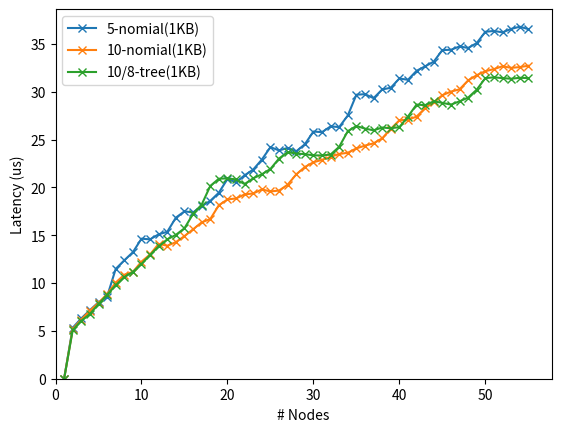

This figure's Python source:
#!/usr/bin/env python3

from statistics import mean
import matplotlib.pyplot as plt

num_nodes = 55

group_sizes = list(range(1, num_nodes + 1))
flat_gather_10B = [0.0, 3.60, 4.31, 5.08, 5.83, 6.69, 7.46, 8.33, 9.02, 9.90,
                   10.60, 11.50, 12.37, 13.41, 14.18, 14.87, 15.65, 16.90,
                   17.88, 18.46, 19.00, 19.84, 20.86, 21.45, 21.96, 23.71,
                   24.32, 24.86, 25.85, 26.45, 27.08, 27.95, 28.89, 29.44,
                   30.23, 31.43, 31.71, 32.80, 34.04, 34.49, 35.30, 36.60,
                   37.35, 37.95, 38.87, 39.90, 40.62, 41.41, 41.15, 42.71,
                   43.38, 44.00, 45.15, 46.60, 46.65]
flat_gather_1KB = [0.0, 5.24, 5.83, 6.50, 7.73, 8.80, 9.78, 10.64, 11.36, 12.35,
                   12.92, 13.80, 14.75, 15.33, 16.44, 17.44, 18.44, 19.75,
                   20.07, 20.64, 21.23, 21.74, 22.86, 24.28, 24.73, 25.78,
                   26.16, 26.90, 27.82, 28.65, 28.80, 30.47, 31.45, 32.22,
                   32.31, 33.74, 33.85, 35.37, 36.54, 37.56, 37.76, 39.05,
                   40.13, 41.42, 41.50, 42.22, 43.37, 44.07, 45.02, 45.26,
                   45.86, 46.80, 47.53, 48.67, 49.00]
flat_gather_8KB = [0.0, 9.18, 11.27, 13.33, 15.81, 18.15, 20.67, 23.07, 25.34,
                   27.69, 30.06, 32.39, 34.84, 37.19, 39.18, 41.62, 43.91,
                   46.33, 48.65, 50.95, 53.20, 55.44, 57.81, 59.98, 62.33,
                   64.89, 67.11, 69.37, 71.69, 74.12, 76.20, 78.60, 80.89,
                   83.08, 85.48, 87.83, 90.17, 92.42, 94.78, 97.06, 99.33,
                   101.61, 103.80, 106.20, 108.56, 110.81, 113.19, 115.53,
                   117.82, 119.99, 122.46, 124.57, 127.02, 129.33, 131.57]
five_nomial_tree_1KB = [0.0, 5.33, 6.31, 7.17, 7.99, 8.59, 11.48, 12.38, 13.23,
                        14.64, 14.57, 15.10, 15.36, 16.84, 17.50, 17.38, 18.05,
                        18.59, 19.45, 20.88, 20.54, 21.27, 21.87, 22.91, 24.21,
                        23.87, 24.13, 23.77, 24.51, 25.84, 25.78, 26.38, 26.31,
                        27.52, 29.69, 29.75, 29.33, 30.24, 30.42, 31.39, 31.25,
                        32.19, 32.66, 33.15, 34.36, 34.39, 34.74, 34.58, 35.09,
                        36.27, 36.36, 36.21, 36.57, 36.80, 36.55]
ten_nomial_tree_1KB = [0.0, 5.20, 6.19, 7.11, 7.93, 8.85, 10.05, 10.87, 11.17,
                       12.24, 12.99, 14.10, 13.90, 14.28, 14.91, 15.62, 16.35,
                       16.69, 18.14, 18.74, 18.85, 19.27, 19.37, 19.79, 19.58,
                       19.67, 20.28, 21.36, 22.13, 22.63, 22.88, 23.20, 23.50,
                       23.62, 24.08, 24.37, 24.61, 25.13, 26.12, 27.02, 27.08,
                       27.40, 28.29, 28.91, 29.64, 30.02, 30.25, 31.19, 31.73,
                       32.15, 32.37, 32.67, 32.50, 32.58, 32.72]
ten_eight_tree_1KB = [0.0, 5.09, 6.06, 6.77, 7.81, 8.78, 9.77, 10.62, 11.16,
                    12.00, 12.94, 13.84, 14.57, 15.04, 15.73, 17.23, 18.20,
                    20.15, 20.91, 20.95, 20.83, 20.35, 20.96, 21.37, 21.93,
                    23.02, 23.69, 23.54, 23.48, 23.35, 23.34, 23.44, 24.25,
                    25.88, 26.42, 26.15, 25.97, 26.26, 26.19, 26.30, 27.41,
                    28.66, 28.60, 29.00, 28.84, 28.66, 29.00, 29.39, 30.22,
                    31.43, 31.51, 31.43, 31.36, 31.46, 31.43]
ten_eight_tree_1KB_median = [0.0, 5.53, 6.53, 7.61, 8.62, 9.74, 10.72, 11.76,
                             12.81, 14.94, 15.78, 16.44, 16.51, 16.83, 17.60,
                             19.00, 20.49, 22.42, 23.50, 23.45, 23.48, 23.41,
                             23.49, 23.57, 24.22, 25.65, 26.26, 26.09, 26.23,
                             26.05, 26.09, 26.29, 26.93, 28.87, 29.60, 29.49,
                             29.40, 29.32, 29.54, 29.43, 30.14, 31.51, 31.80,
                             32.03, 32.00, 32.00, 32.23, 32.24, 33.09, 34.23,
                             34.45, 34.33, 34.39, 34.25, 34.32]

def flat_gather_model(num_nodes, one_way_delay, rpc_overhead):
    predicted_times = [0.0, one_way_delay]
    for i in range(3, num_nodes + 1):
        predicted_times.append(predicted_times[-1] + rpc_overhead)
    return predicted_times


def compute_network_throughput(per_node_bytes, completion_times):
    throughput_gbps = [0.0]
    for i in range(1, len(completion_times)):
        total_bytes = i * per_node_bytes
        throughput_gbps.append(total_bytes * 8 / (completion_times[i] * 1e3))
    return throughput_gbps

def compute_k1k2_tree_step_delta(k2, completion_times):
    step_deltas = []
    for i in range(len(completion_times)):
        if i >= k2:
            step_deltas.append(completion_times[i] - completion_times[i-k2])
    return mean(step_deltas[-25:])

rpc_overhead_10B = \
    (flat_gather_10B[-1] - flat_gather_10B[1]) / (len(flat_gather_10B) - 2)
flat_gather_10B_model = flat_gather_model(num_nodes, flat_gather_10B[1],
          rpc_overhead_10B)

rpc_overhead_1KB = \
    (flat_gather_1KB[-1] - flat_gather_1KB[1]) / (len(flat_gather_1KB) - 2)
flat_gather_1KB_model = flat_gather_model(num_nodes, flat_gather_1KB[1],
          rpc_overhead_1KB)

rpc_overhead_8KB = \
    (flat_gather_8KB[-1] - flat_gather_8KB[1]) / (len(flat_gather_8KB) - 2)
flat_gather_8KB_model = flat_gather_model(num_nodes, flat_gather_8KB[1],
          rpc_overhead_8KB)

# Print out some estimated statistics
print('RPC receive overhead:')
print(f'10B : {rpc_overhead_10B:.2f} us')
print(f'1KB : {rpc_overhead_1KB:.2f} us')
print(f'8KB : {rpc_overhead_8KB:.2f} us')

print('Avg. additional cost of gathering 8 more 1KB messages in a 10-8 tree:')
print(f'min : {compute_k1k2_tree_step_delta(8, ten_eight_tree_1KB):.2f} us')
print(f'p50 : {compute_k1k2_tree_step_delta(8, ten_eight_tree_1KB_median):.2f} us')


plt.xlabel('# Nodes')
plt.ylabel('Latency (us)')
# plt.plot(group_sizes, flat_gather_10B, marker='x', label="flat(10B)")
# plt.plot(group_sizes, flat_gather_10B_model, marker='x', label="flat_predict(10B)")

# plt.plot(group_sizes, flat_gather_1KB, marker='x', label="flat(1KB)")
# plt.plot(group_sizes, flat_gather_1KB_model, marker='x', label="flat_predict(1KB)")

# plt.plot(group_sizes, flat_gather_8KB, marker='x', label="flat(8KB)")
# plt.plot(group_sizes, flat_gather_8KB_model, marker='x', label="flat_predict(8KB)")

plt.plot(group_sizes, five_nomial_tree_1KB, marker='x', label="5-nomial(1KB)")
plt.plot(group_sizes, ten_nomial_tree_1KB, marker='x', label="10-nomial(1KB)")

plt.plot(group_sizes, ten_eight_tree_1KB, marker='x', label="10/8-tree(1KB)")
# plt.plot(group_sizes, compute_network_throughput(1000, ten_eight_tree_1KB),
#          marker='+', label="10/8-tree(1KB) BW")
# plt.plot(group_sizes, ten_eight_tree_1KB_median, marker='x', label="10/8-tree(1KB) median")

plt.legend()
plt.xlim(0, None)
plt.ylim(0, None)
plt.show()
